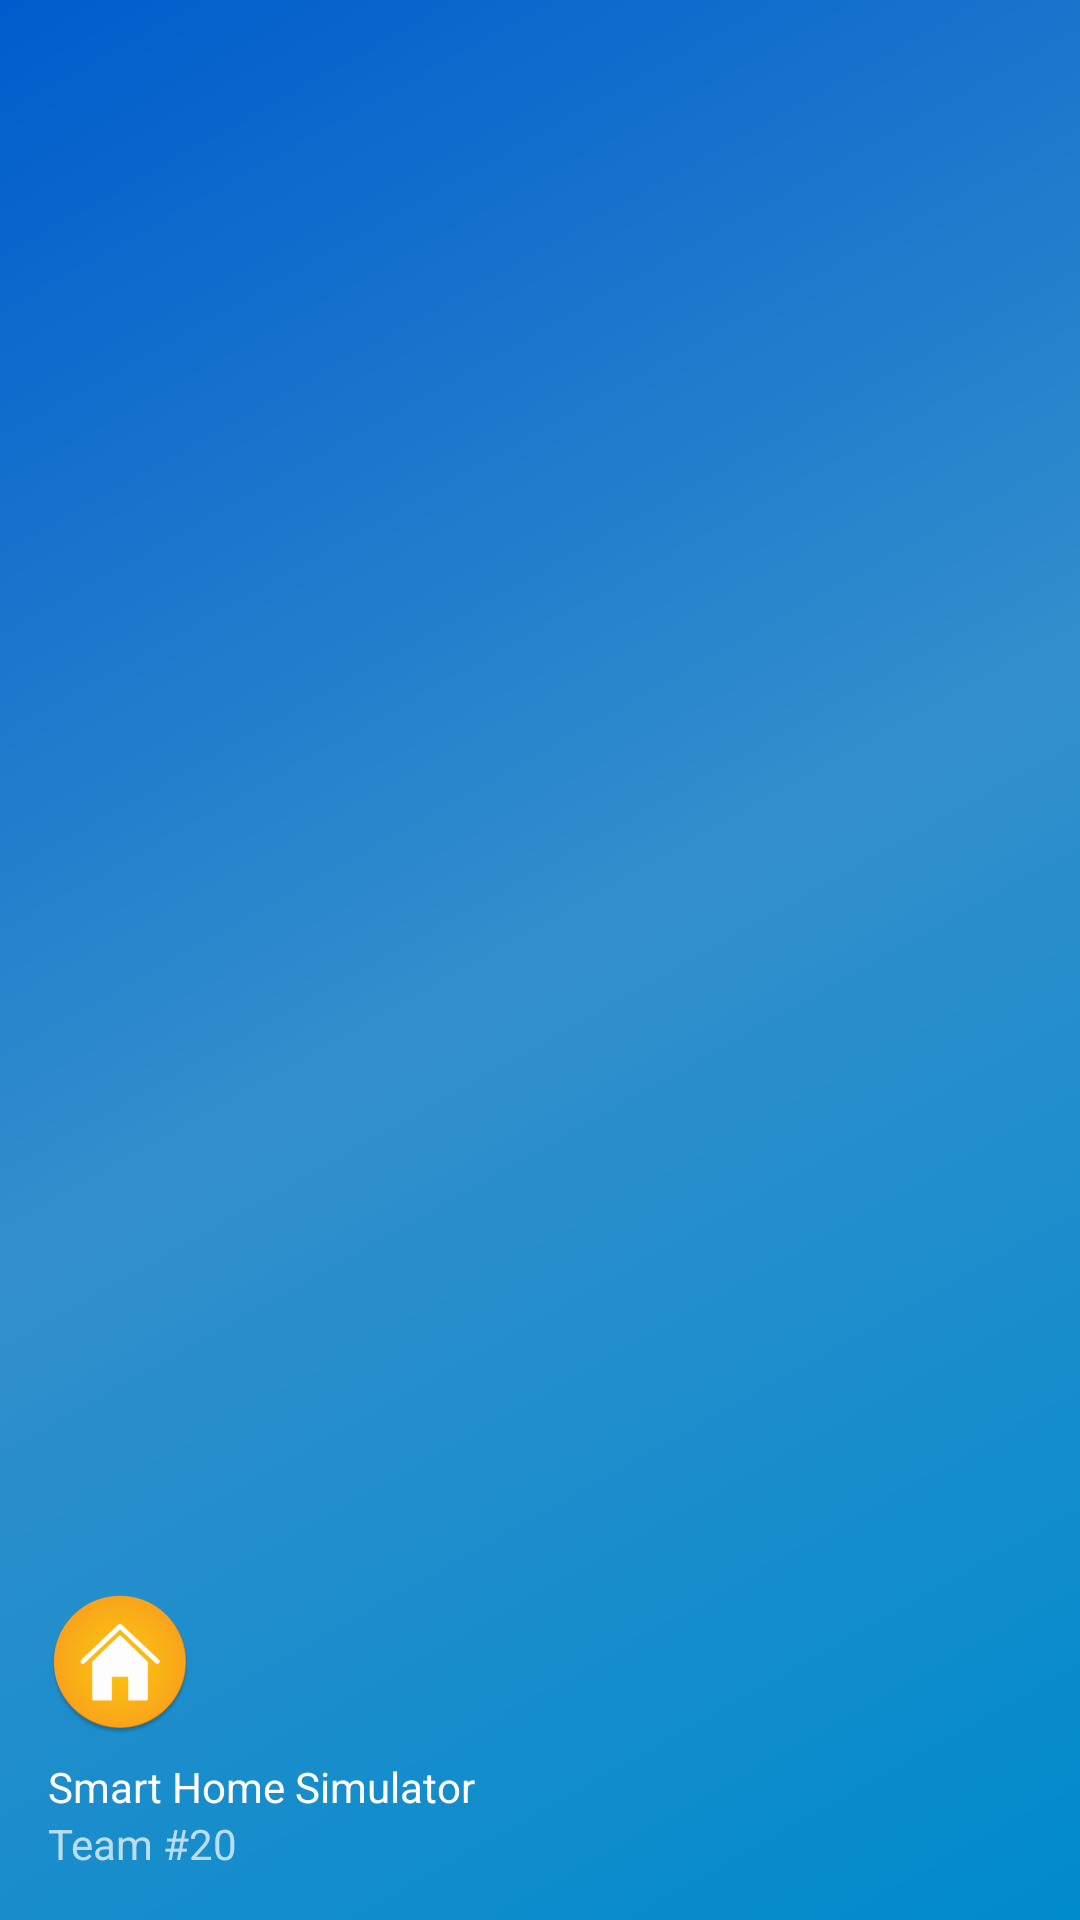

The Android layout XML behind this screen, and the referenced resources:
<!-- AndroidManifest.xml: application theme AppTheme -->
<!-- res/layout/nav_header_main.xml -->
<?xml version="1.0" encoding="utf-8"?>

<LinearLayout
    xmlns:android="http://schemas.android.com/apk/res/android"
    xmlns:app="http://schemas.android.com/apk/res-auto"
    android:layout_width="match_parent"
    android:layout_height="@dimen/nav_header_height"
    android:background="@drawable/side_nav_bar"
    android:paddingBottom="@dimen/activity_vertical_margin"
    android:paddingLeft="@dimen/activity_horizontal_margin"
    android:paddingRight="@dimen/activity_horizontal_margin"
    android:paddingTop="@dimen/activity_vertical_margin"
    android:theme="@style/ThemeOverlay.AppCompat.Dark"
    android:orientation="vertical"
    android:gravity="bottom">

    <ImageView
        android:layout_width="wrap_content"
        android:layout_height="wrap_content"
        android:paddingTop="@dimen/nav_header_vertical_spacing"
        app:srcCompat="@mipmap/ic_launcher_round"
        android:contentDescription="@string/nav_header_desc"
    />

    <TextView
        android:layout_width="match_parent"
        android:layout_height="wrap_content"
        android:paddingTop="@dimen/nav_header_vertical_spacing"
        android:text="@string/nav_header_title"
        android:textAppearance="@style/TextAppearance.AppCompat.Body1" />

    <TextView
        android:layout_width="wrap_content"
        android:layout_height="wrap_content"
        android:text="@string/nav_header_subtitle"
    />
</LinearLayout>
<!-- resources referenced by this layout -->
<resources>
  <dimen name="activity_horizontal_margin">16dp</dimen>
  <dimen name="activity_vertical_margin">16dp</dimen>
  <dimen name="nav_header_height">176dp</dimen>
  <dimen name="nav_header_vertical_spacing">8dp</dimen>
  <!-- drawable side_nav_bar (drawable) -->
  <shape xmlns:android="http://schemas.android.com/apk/res/android"
      android:shape="rectangle">
      <gradient
          android:angle="135"
          android:centerColor="#338FCC"
          android:endColor="#005CCC"
          android:startColor="#008BCC"
          android:type="linear" />
  </shape>
  <!-- mipmap ic_launcher_round: png bitmap (mipmap-hdpi, 4755 bytes) -->
  <string name="nav_header_desc">Navigation header</string>
  <string name="nav_header_subtitle">Team #20</string>
  <string name="nav_header_title">Smart Home Simulator</string>
  <style name="AppTheme" parent="Theme.AppCompat.Light.DarkActionBar">
          <item name="colorPrimary">@color/primary</item>
          <item name="colorPrimaryDark">@color/primaryDark</item>
          <item name="colorAccent">@color/accent</item>
          <item name="actionOverflowButtonStyle">@style/CustomOverflowButton</item>
          <item name="drawerArrowStyle">@style/CustomDrawerArrow</item>
          <item name="windowActionBar">false</item>
          <item name="windowNoTitle">true</item>
      </style>
  <color name="primary">#008CFF</color>
  <color name="primaryDark">#07365E</color>
  <color name="accent">#FFBF00</color>
  <style name="CustomOverflowButton" parent="Widget.AppCompat.ActionButton.Overflow">
          <item name="android:tint">@color/grey</item>
      </style>
  <style name="CustomDrawerArrow" parent="Widget.AppCompat.DrawerArrowToggle">
          <item name="color">@color/primary</item>
      </style>
  <color name="grey">#737373</color>
</resources>
